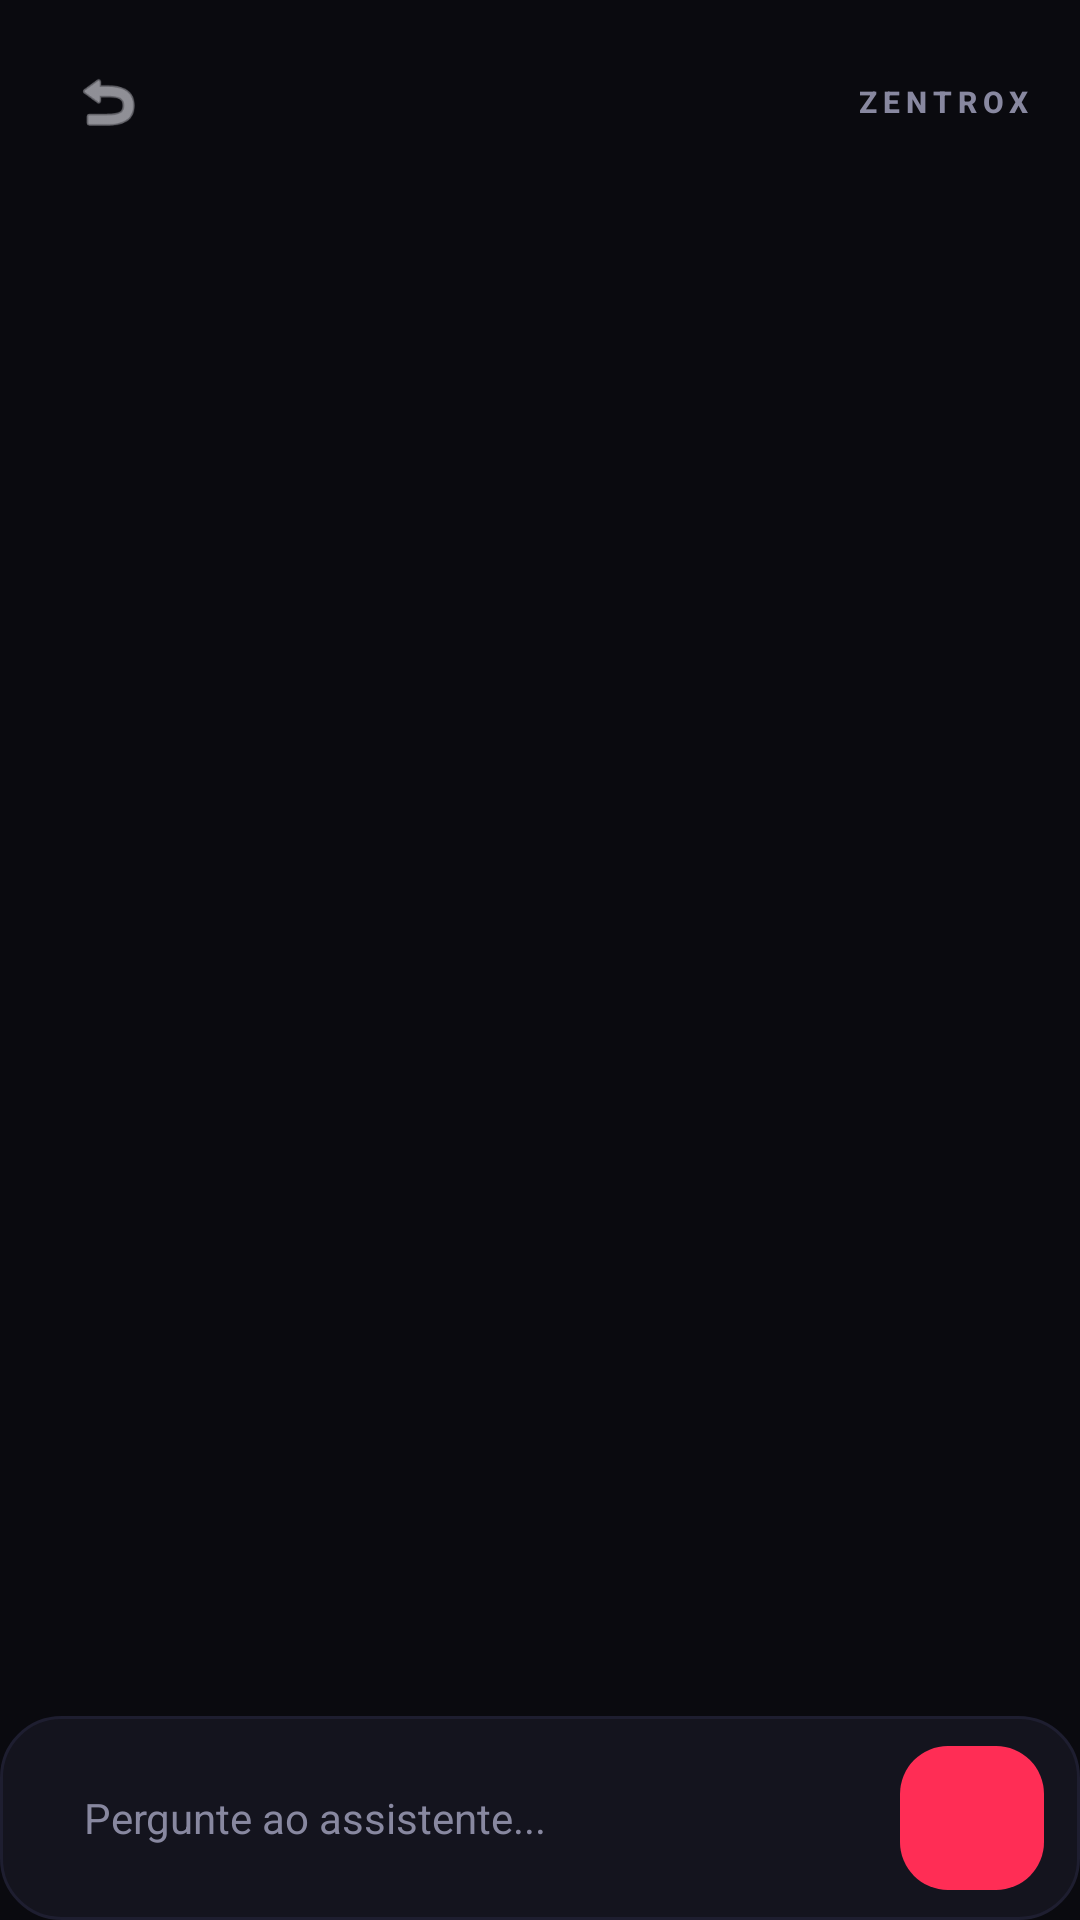

Write the Android layout XML for this screen, with the resource values it uses.
<!-- AndroidManifest.xml: application theme Theme.ZentroxFit -->
<!-- res/layout/fragment_assistente.xml -->
<?xml version="1.0" encoding="utf-8"?>
<LinearLayout xmlns:android="http://schemas.android.com/apk/res/android"
    android:layout_width="match_parent"
    android:layout_height="match_parent"
    android:background="#0A0A0F"
    android:orientation="vertical">

    <include layout="@layout/layout_header" />

    
    <ScrollView
        android:id="@+id/scrollChat"
        android:layout_width="match_parent"
        android:layout_height="0dp"
        android:layout_weight="1"
        android:fillViewport="true"
        android:fadeScrollbars="true"
        android:scrollbars="none"
        android:paddingHorizontal="16dp"
        android:paddingTop="8dp"
        android:paddingBottom="8dp">

        <LinearLayout
            android:id="@+id/containerChat"
            android:layout_width="match_parent"
            android:layout_height="wrap_content"
            android:orientation="vertical" />
    </ScrollView>

    
    <LinearLayout
        android:layout_width="match_parent"
        android:layout_height="wrap_content"
        android:orientation="horizontal"
        android:gravity="center_vertical"
        android:background="@drawable/bg_card"
        android:paddingHorizontal="12dp"
        android:paddingVertical="10dp"
        android:layout_marginTop="4dp">

        <EditText
            android:id="@+id/inputMensagem"
            android:layout_width="0dp"
            android:layout_height="48dp"
            android:layout_weight="1"
            android:background="@drawable/bg_input"
            android:hint="@string/hint_assistant"
            android:textColor="#E8E8F0"
            android:textColorHint="#8888A0"
            android:textSize="14sp"
            android:paddingHorizontal="16dp"
            android:inputType="text"
            android:singleLine="true"
            android:imeOptions="actionSend"
            android:layout_marginEnd="10dp" />

        <Button
            android:id="@+id/btnEnviar"
            android:layout_width="48dp"
            android:layout_height="48dp"
            android:background="@drawable/bg_btn_accent"
            android:text=">"
            android:textColor="#FFFFFF"
            android:textSize="20sp"
            android:textStyle="bold" />
    </LinearLayout>

</LinearLayout>
<!-- res/layout/layout_header.xml (included above) -->
<?xml version="1.0" encoding="utf-8"?>
<LinearLayout xmlns:android="http://schemas.android.com/apk/res/android"
    android:id="@+id/header"
    android:layout_width="match_parent"
    android:layout_height="wrap_content"
    android:orientation="horizontal"
    android:gravity="center_vertical"
    android:background="@android:color/transparent"
    android:paddingHorizontal="16dp"
    android:paddingVertical="14dp">

    <ImageButton
        android:id="@+id/btnVoltar"
        android:layout_width="40dp"
        android:layout_height="40dp"
        android:background="@drawable/bg_chip"
        android:src="@android:drawable/ic_menu_revert"
        android:contentDescription="Voltar"
        android:scaleType="centerInside"
        android:padding="8dp"
        android:tint="#E8E8F0" />

    <TextView
        android:id="@+id/txtTituloHeader"
        android:layout_width="0dp"
        android:layout_height="wrap_content"
        android:layout_weight="1"
        android:text=""
        android:textColor="#FF2D55"
        android:textSize="18sp"
        android:textStyle="bold"
        android:layout_marginStart="12dp"
        android:fontFamily="sans-serif-medium" />

    <TextView
        android:layout_width="wrap_content"
        android:layout_height="wrap_content"
        android:text="@string/header_title"
        android:textColor="#8888A0"
        android:textSize="10sp"
        android:letterSpacing="0.2"
        android:textStyle="bold"
        android:fontFamily="sans-serif-medium" />

</LinearLayout>
<!-- resources referenced by this layout -->
<resources>
  <!-- drawable bg_btn_accent (drawable) -->
  <?xml version="1.0" encoding="utf-8"?>
  <shape xmlns:android="http://schemas.android.com/apk/res/android"
      android:shape="rectangle">
      <gradient
          android:startColor="#FF2D55"
          android:endColor="#FF6B35"
          android:angle="0" />
      <corners android:radius="16dp" />
  </shape>
  <!-- drawable bg_card (drawable) -->
  <?xml version="1.0" encoding="utf-8"?>
  <shape xmlns:android="http://schemas.android.com/apk/res/android"
      android:shape="rectangle">
      <solid android:color="#14141E" />
      <corners android:radius="20dp" />
      <stroke
          android:width="1dp"
          android:color="#1E1E30" />
  </shape>
  <string name="header_title">ZENTROX</string>
  <string name="hint_assistant">Pergunte ao assistente...</string>
  <style name="Theme.ZentroxFit" parent="Theme.Material3.Dark.NoActionBar">
          <item name="colorPrimary">@color/titulo</item>
          <item name="colorPrimaryVariant">@color/titulo</item>
          <item name="colorOnPrimary">@color/white</item>
          <item name="colorSecondary">@color/accent</item>
          <item name="colorSecondaryVariant">@color/accent2</item>
          <item name="colorOnSecondary">@color/white</item>
          <item name="android:statusBarColor">@color/bg</item>
          <item name="android:navigationBarColor">@color/bg</item>
          <item name="android:windowBackground">@color/bg</item>
          <item name="android:windowAnimationStyle">@style/WindowAnimationTransition</item>
      </style>
  <color name="titulo">#FF2D55</color>
  <color name="white">#FFFFFF</color>
  <color name="accent">#00E5FF</color>
  <color name="accent2">#7C4DFF</color>
  <color name="bg">#0A0A0F</color>
  <style name="WindowAnimationTransition" parent="@android:style/Animation.Activity">
          <item name="android:activityOpenEnterAnimation">@anim/slide_in_right</item>
          <item name="android:activityCloseExitAnimation">@anim/slide_out_left</item>
      </style>
</resources>
